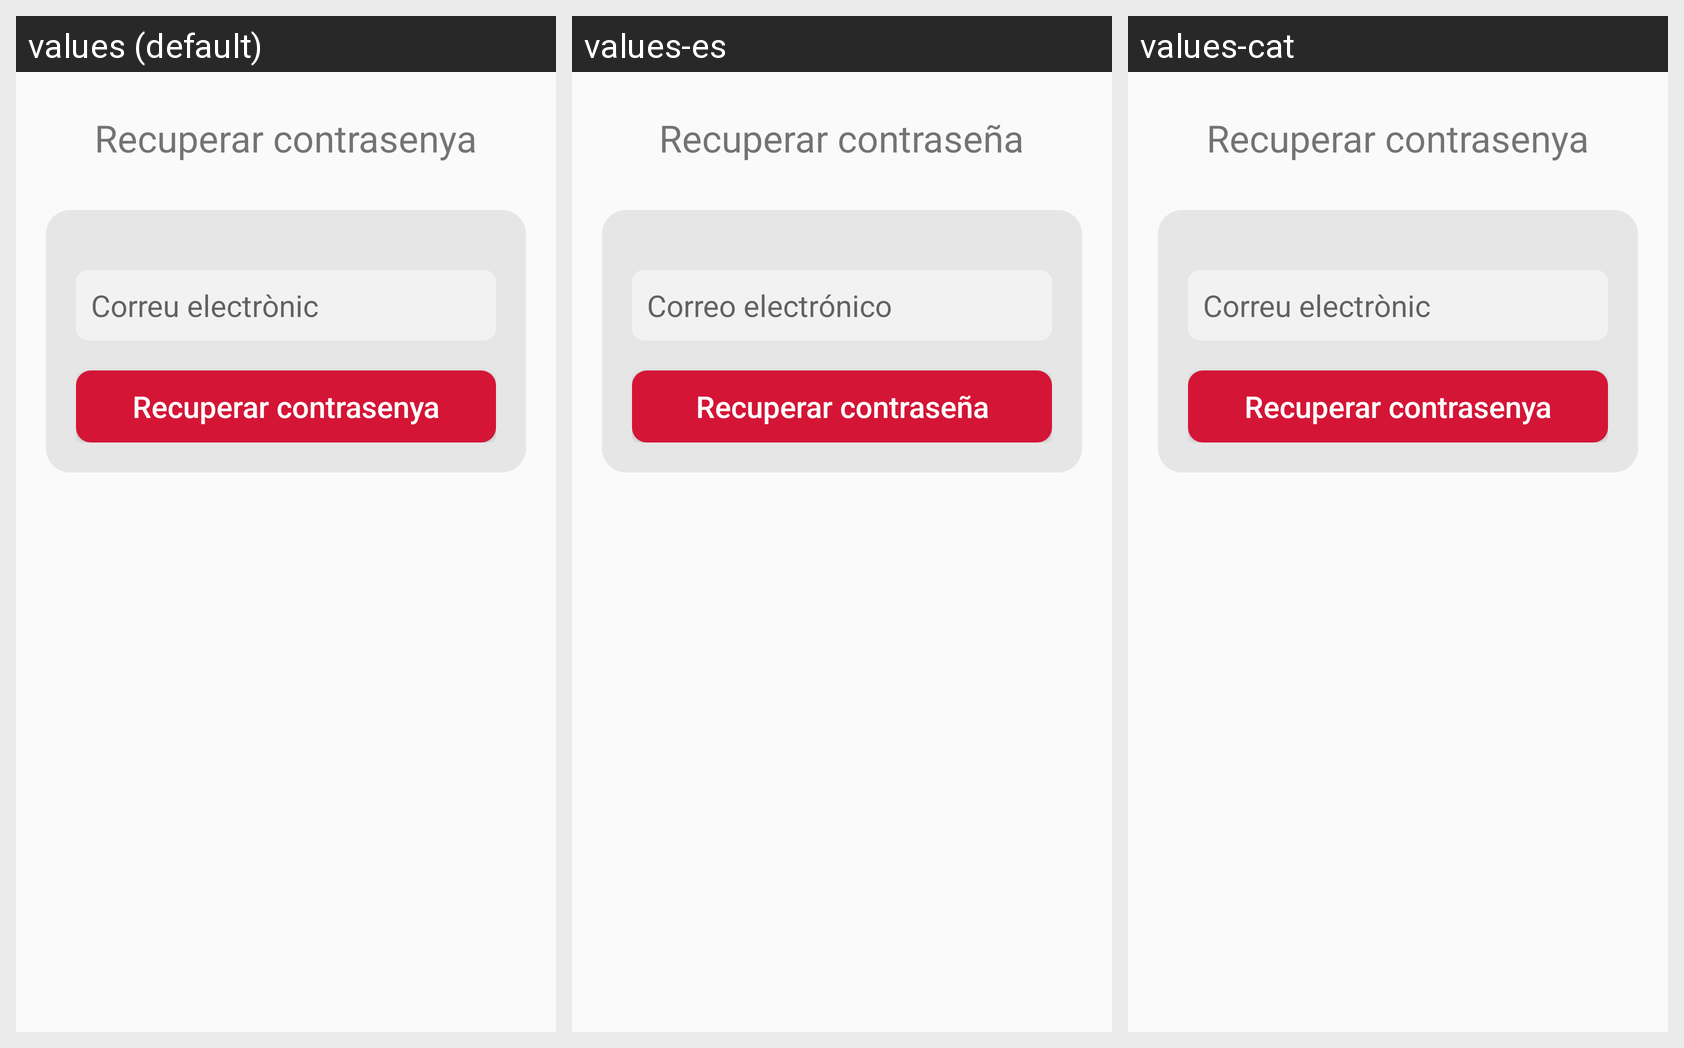

Locale-by-locale string values for the Android screen shown in this grid:
Android screen res/layout/activity_recover_password.xml rendered under 3 locales, left to right: values (default), values-es, values-cat. Device: Nexus 5 (rendered at 1080×1920; each locale shown at half size, 540×960, under a caption strip naming it); theme AppTheme.
Strings drawn on this screen, with the default value and each locale's value (text and hints the layout hard-codes, and strings that could not be matched under every locale, appear in the picture but are not listed):

passwordrecovery
  values: Recuperar contrasenya
  values-es: Recuperar contraseña
  values-cat: Recuperar contrasenya

mail
  values: Correu electrònic
  values-es: Correo electrónico
  values-cat: Correu electrònic
